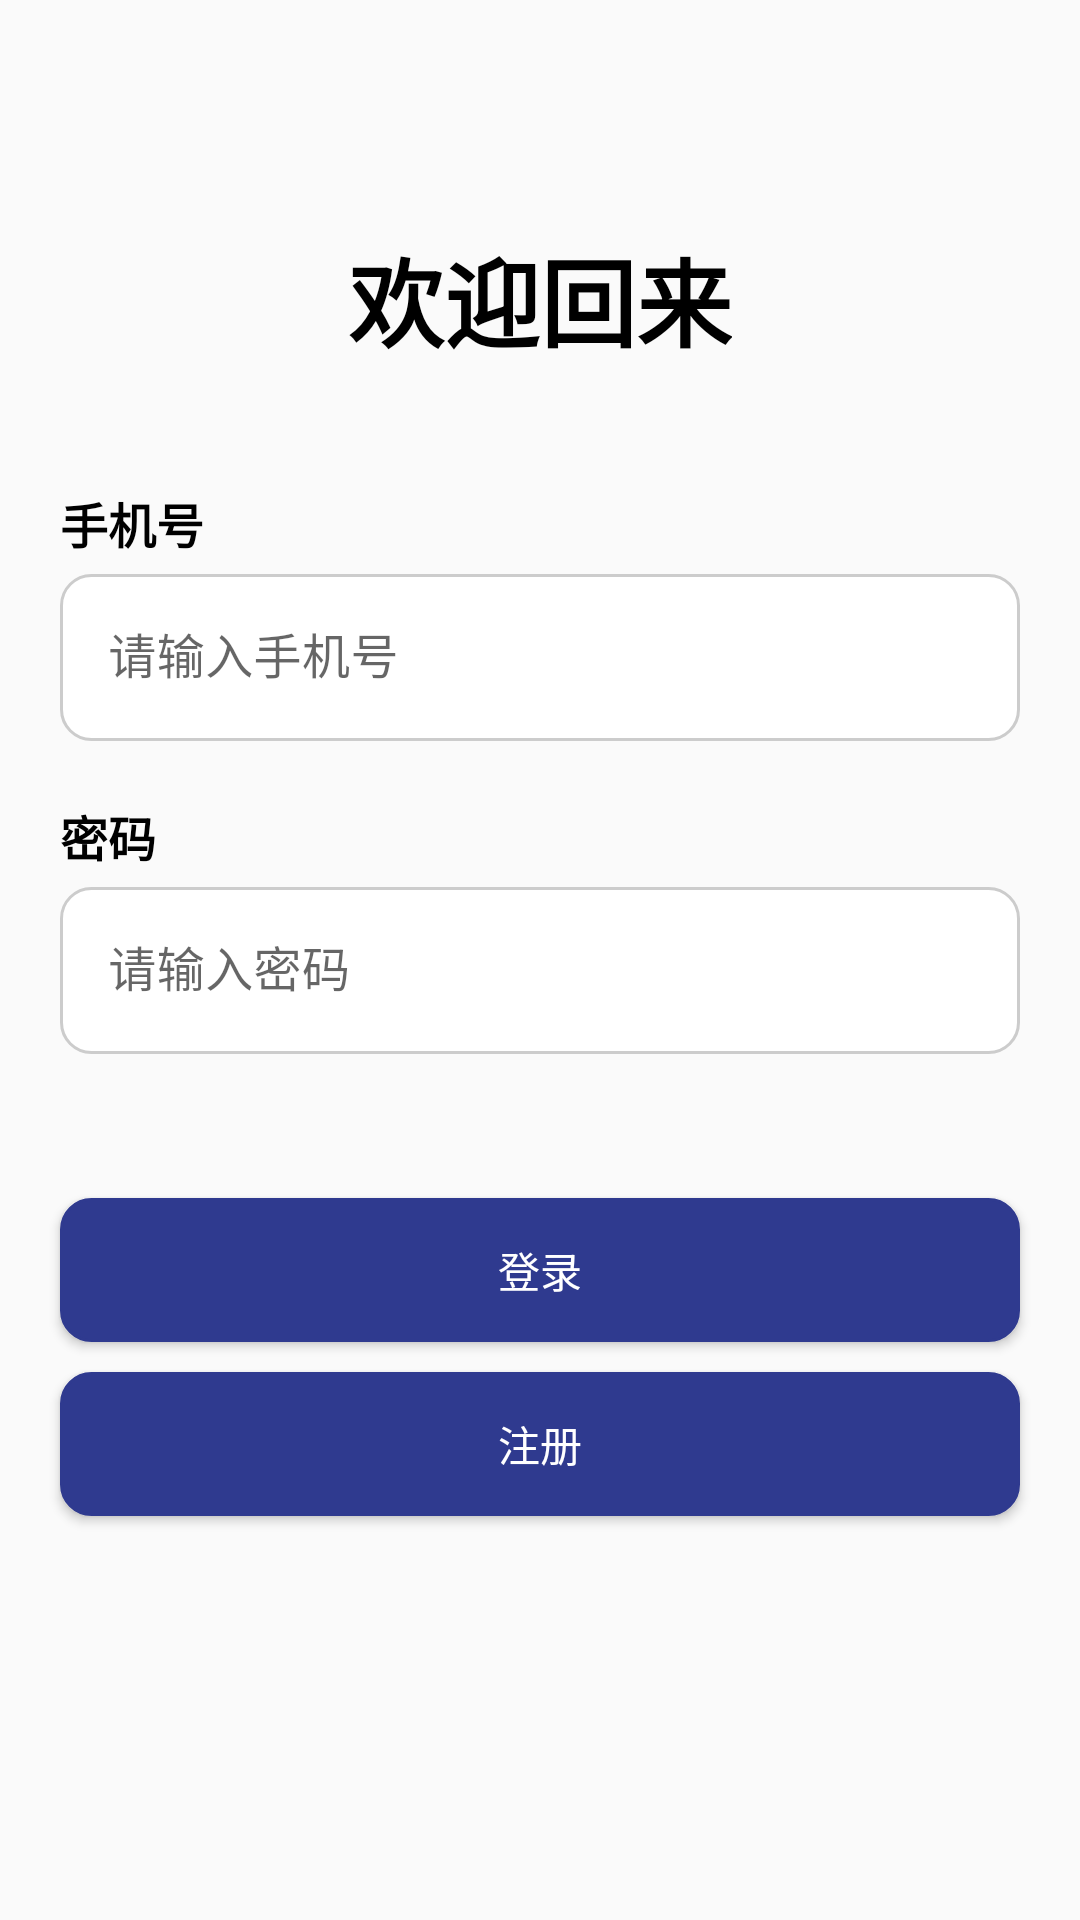

Write the Android layout XML for this screen, with the resource values it uses.
<!-- AndroidManifest.xml: application theme Theme.SonicEyes -->
<!-- res/layout/login.xml -->
<?xml version="1.0" encoding="utf-8"?>
<androidx.constraintlayout.widget.ConstraintLayout
    xmlns:android="http://schemas.android.com/apk/res/android"
    xmlns:app="http://schemas.android.com/apk/res-auto"
    xmlns:tools="http://schemas.android.com/tools"
    android:layout_width="match_parent"
    android:layout_height="match_parent"
    tools:context="com.example.users.LoginActivity">

    
    <TextView
        android:id="@+id/text_inf_title"
        android:layout_width="wrap_content"
        android:layout_height="wrap_content"
        android:layout_marginTop="76dp"
        android:text="欢迎回来"
        android:textColor="#000000"
        android:textSize="32sp"
        android:textStyle="bold"
        app:layout_constraintEnd_toEndOf="parent"
        app:layout_constraintStart_toStartOf="parent"
        app:layout_constraintTop_toTopOf="parent" />

    
    <TextView
        android:id="@+id/user_label"
        android:layout_width="wrap_content"
        android:layout_height="wrap_content"
        android:text="手机号"
        android:textStyle="bold"
        android:textColor="@color/black"
        android:textSize="16sp"
        app:layout_constraintTop_toBottomOf="@+id/text_inf_title"
        app:layout_constraintStart_toStartOf="parent"
        android:layout_marginTop="40dp"
        android:layout_marginStart="20dp" />

    
    <com.google.android.material.textfield.TextInputLayout
        android:id="@+id/userInputLayout"
        style="@style/Widget.MaterialComponents.TextInputLayout.OutlinedBox"
        android:layout_width="match_parent"
        android:layout_height="wrap_content"
        android:layout_marginStart="20dp"
        android:layout_marginEnd="20dp"
        app:layout_constraintTop_toBottomOf="@+id/user_label"
        app:layout_constraintStart_toStartOf="parent"
        app:layout_constraintEnd_toEndOf="parent">

        <com.google.android.material.textfield.TextInputEditText
            android:id="@+id/user"
            android:layout_width="match_parent"
            android:layout_height="wrap_content"
            android:hint="请输入手机号"
            android:background="@drawable/rounded_edittext_background"
            android:inputType="textEmailAddress" />

    </com.google.android.material.textfield.TextInputLayout>

    
    <TextView
        android:id="@+id/password_label"
        android:layout_width="wrap_content"
        android:layout_height="wrap_content"
        android:text="密码"
        android:textStyle="bold"
        android:textColor="@color/black"
        android:textSize="16sp"
        app:layout_constraintTop_toBottomOf="@+id/userInputLayout"
        app:layout_constraintStart_toStartOf="parent"
        android:layout_marginTop="20dp"
        android:layout_marginStart="20dp" />

    
    <com.google.android.material.textfield.TextInputLayout
        android:id="@+id/passwordInputLayout"
        style="@style/Widget.MaterialComponents.TextInputLayout.OutlinedBox"
        android:layout_width="match_parent"
        android:layout_height="wrap_content"
        android:layout_marginStart="20dp"
        android:layout_marginEnd="20dp"
        app:layout_constraintTop_toBottomOf="@+id/password_label"
        app:layout_constraintStart_toStartOf="parent"
        app:layout_constraintEnd_toEndOf="parent">

        <com.google.android.material.textfield.TextInputEditText
            android:id="@+id/pwo"
            android:layout_width="match_parent"
            android:layout_height="wrap_content"
            android:hint="请输入密码"
            android:inputType="textPassword"
            android:background="@drawable/rounded_edittext_background"/>

    </com.google.android.material.textfield.TextInputLayout>

    
    <Button
        android:id="@+id/button5"
        android:layout_width="match_parent"
        android:layout_height="wrap_content"
        android:layout_marginStart="20dp"
        android:layout_marginTop="48dp"
        android:layout_marginEnd="20dp"
        android:background="@drawable/rounded_edittext_background"
        android:backgroundTint="#2F3A8F"
        android:text="登录"
        android:textColor="@android:color/white"
        app:layout_constraintEnd_toEndOf="parent"
        app:layout_constraintStart_toStartOf="parent"
        app:layout_constraintTop_toBottomOf="@+id/passwordInputLayout"
        />

    
    <Button
        android:id="@+id/buttonR"
        android:layout_width="match_parent"
        android:layout_height="wrap_content"
        android:text="注册"
        android:backgroundTint="#2F3A8F"
        android:textColor="@android:color/white"
        app:layout_constraintTop_toBottomOf="@+id/button5"
        app:layout_constraintStart_toStartOf="parent"
        app:layout_constraintEnd_toEndOf="parent"
        android:layout_marginTop="10dp"
        android:layout_marginStart="20dp"
        android:layout_marginEnd="20dp"
        android:background="@drawable/rounded_edittext_background" />

</androidx.constraintlayout.widget.ConstraintLayout>
<!-- resources referenced by this layout -->
<resources>
  <color name="black">#FF000000</color>
  <!-- drawable rounded_edittext_background (drawable) -->
  <shape xmlns:android="http://schemas.android.com/apk/res/android">
      <solid android:color="@android:color/white" />  
      <stroke
          android:width="1dp"
          android:color="#CCCCCC" />  
      <corners android:radius="10dp" />  
      <padding
          android:left="10dp"
          android:top="10dp"
          android:right="10dp"
          android:bottom="10dp" />  
  </shape>
  <style name="Theme.SonicEyes" parent="Base.Theme.SonicEyes" />
  <style name="Base.Theme.SonicEyes" parent="Theme.MaterialComponents.DayNight.NoActionBar.Bridge">
          
          
      </style>
</resources>
